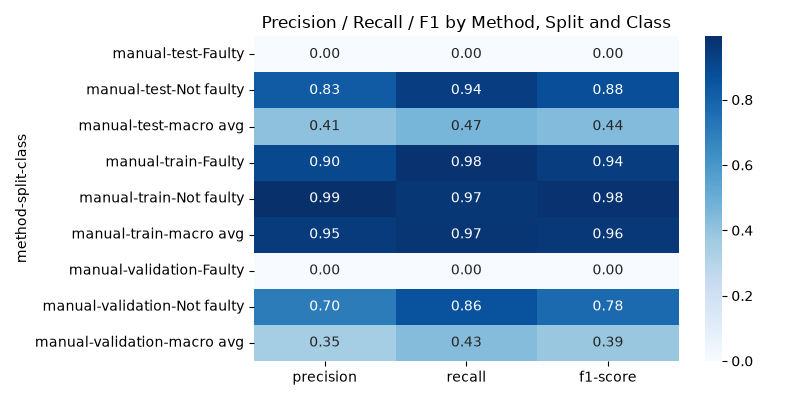

The data file committed next to this chart (first rows):
method, split, class, precision, recall, f1-score, support
manual, test, Faulty, 0.0, 0.0, 0.0, 655.0
manual, test, Not faulty, 0.8275, 0.9393, 0.8799, 3345
manual, test, macro avg, 0.4137, 0.4697, 0.4399, 4000
manual, train, Faulty, 0.9032, 0.982, 0.941, 49162
manual, train, Not faulty, 0.994, 0.9657, 0.9796, 150838
manual, train, macro avg, 0.9486, 0.9738, 0.9603, 200000
manual, validation, Faulty, 0.0, 0.0, 0.0, 1066
manual, validation, Not faulty, 0.7036, 0.8626, 0.7751, 2934
manual, validation, macro avg, 0.3518, 0.4313, 0.3875, 4000
